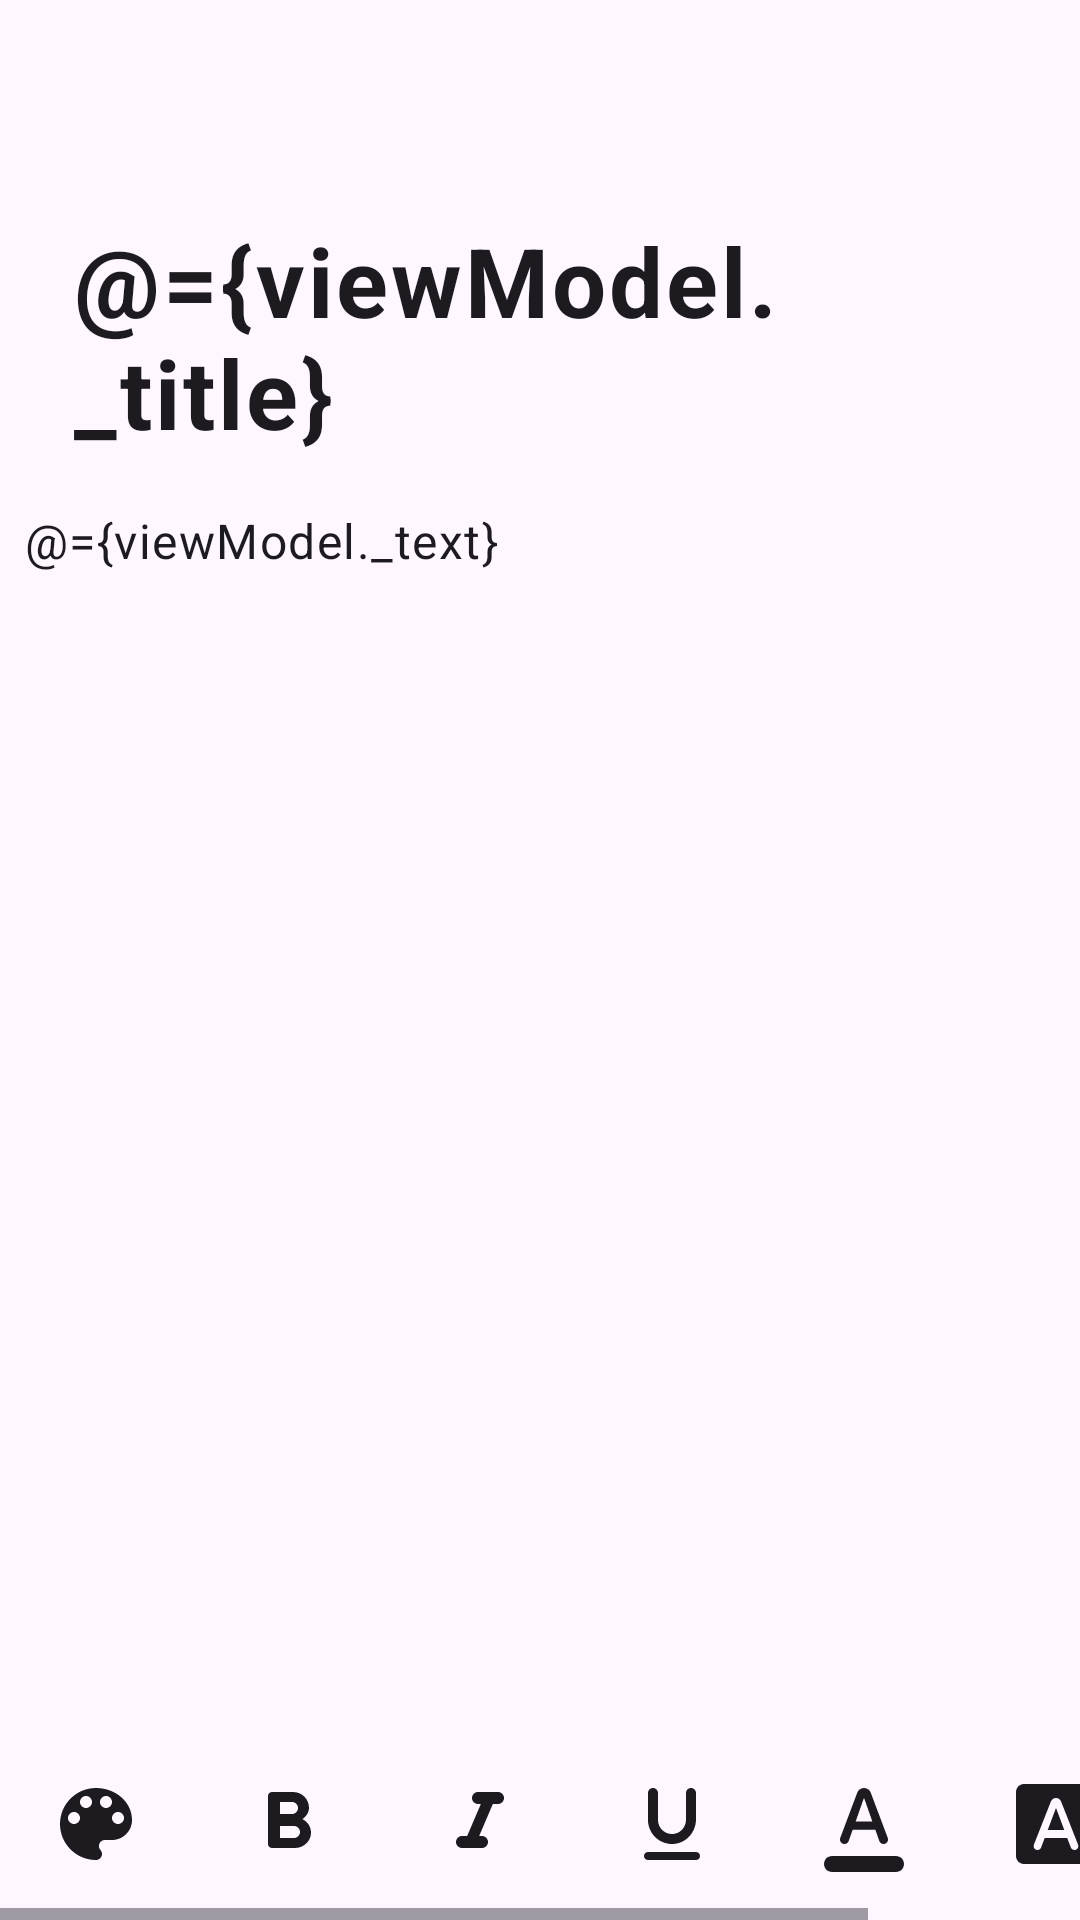

Write the Android layout XML for this screen, with the resource values it uses.
<!-- AndroidManifest.xml: application theme Theme.WorkLog -->
<!-- res/layout/fragment_manage_note.xml -->
<?xml version="1.0" encoding="utf-8"?>
<layout xmlns:android="http://schemas.android.com/apk/res/android"
    xmlns:app="http://schemas.android.com/apk/res-auto"
    xmlns:tools="http://schemas.android.com/tools"
    tools:context=".ui.manage_note.ManageNoteFragment">

    <data>
        <variable
            name="viewModel"
            type="com.parinya.worklog.ui.manage_note.ManageNoteViewModel" />
    </data>

    <androidx.coordinatorlayout.widget.CoordinatorLayout
        android:id="@+id/rootNote"
        android:layout_width="match_parent"
        android:layout_height="match_parent"
        android:fitsSystemWindows="false">

        <com.google.android.material.appbar.AppBarLayout
            android:layout_width="match_parent"
            android:layout_height="wrap_content"
            android:background="@android:color/transparent"
            android:fitsSystemWindows="true">

            <com.google.android.material.appbar.MaterialToolbar
                android:id="@+id/manageNoteToolbar"
                android:layout_width="match_parent"
                android:layout_height="wrap_content" />

        </com.google.android.material.appbar.AppBarLayout>

        <androidx.constraintlayout.widget.ConstraintLayout
            android:layout_width="match_parent"
            android:layout_height="match_parent"
            app:layout_behavior="@string/appbar_scrolling_view_behavior">

            <androidx.core.widget.NestedScrollView
                android:id="@+id/svNoteEditor"
                android:layout_width="match_parent"
                android:layout_height="0dp"
                android:fillViewport="true"
                app:layout_constraintBottom_toTopOf="@+id/svNoteFormat"
                app:layout_constraintEnd_toEndOf="parent"
                app:layout_constraintStart_toStartOf="parent"
                app:layout_constraintTop_toTopOf="parent">

                <LinearLayout
                    android:id="@+id/llNoteEditor"
                    android:layout_width="match_parent"
                    android:layout_height="match_parent"
                    android:orientation="vertical"
                    android:padding="8dp">

                    <com.google.android.material.textfield.TextInputLayout
                        android:id="@+id/ipNoteTitle"
                        android:layout_width="match_parent"
                        android:layout_height="wrap_content"
                        app:boxStrokeWidth="0dp"
                        app:boxStrokeWidthFocused="0dp"
                        app:hintEnabled="false">

                        <com.google.android.material.textfield.TextInputEditText
                            android:layout_width="match_parent"
                            android:layout_height="match_parent"
                            android:gravity="top"
                            android:hint="Title"
                            android:imeOptions="actionDone"
                            android:paddingTop="0dp"
                            android:text="@={viewModel._title}"
                            android:textSize="32sp"
                            android:textStyle="bold" />
                    </com.google.android.material.textfield.TextInputLayout>

                    <com.google.android.material.textfield.TextInputLayout
                        android:id="@+id/ipNoteText"
                        android:layout_width="match_parent"
                        android:layout_height="wrap_content"
                        app:boxStrokeWidth="0dp"
                        app:boxStrokeWidthFocused="0dp"
                        app:hintEnabled="false">

                        <com.google.android.material.textfield.TextInputEditText
                            android:layout_width="match_parent"
                            android:layout_height="match_parent"
                            android:gravity="top"
                            android:hint="Note"
                            android:imeOptions="actionDone"
                            android:padding="0dp"
                            android:text="@={viewModel._text}" />
                    </com.google.android.material.textfield.TextInputLayout>

                </LinearLayout>

            </androidx.core.widget.NestedScrollView>

            <HorizontalScrollView
                android:id="@+id/svNoteFormat"
                android:layout_width="match_parent"
                android:layout_height="wrap_content"
                app:layout_constraintBottom_toBottomOf="parent"
                app:layout_constraintEnd_toEndOf="parent"
                app:layout_constraintStart_toStartOf="parent">

                <LinearLayout
                    android:layout_width="wrap_content"
                    android:layout_height="match_parent"
                    android:layout_gravity="start"
                    android:gravity="center"
                    android:paddingTop="8dp"
                    android:paddingBottom="8dp">

                    <LinearLayout
                        android:id="@+id/llNoteCardFormat"
                        android:layout_width="wrap_content"
                        android:layout_height="wrap_content"
                        android:orientation="horizontal">

                        <ImageButton
                            android:id="@+id/btnNoteBgColor"
                            android:layout_width="48dp"
                            android:layout_height="48dp"
                            android:layout_marginStart="8dp"
                            android:layout_marginEnd="8dp"
                            android:layout_weight="1"
                            android:background="@null"
                            android:src="@drawable/ic_note_bg_color_32" />
                    </LinearLayout>

                    <LinearLayout
                        android:id="@+id/llNoteTextFormat"
                        android:layout_width="wrap_content"
                        android:layout_height="wrap_content"
                        android:orientation="horizontal">

                        <ImageButton
                            android:id="@+id/imageButton"
                            android:layout_width="48dp"
                            android:layout_height="48dp"
                            android:layout_marginStart="8dp"
                            android:layout_marginEnd="8dp"
                            android:background="@null"
                            android:src="@drawable/ic_font_bold_32" />

                        <ImageButton
                            android:id="@+id/imageButton2"
                            android:layout_width="48dp"
                            android:layout_height="48dp"
                            android:layout_marginStart="8dp"
                            android:layout_marginEnd="8dp"
                            android:layout_weight="1"
                            android:background="@null"
                            android:src="@drawable/ic_font_italic_32" />

                        <ImageButton
                            android:id="@+id/imageButton3"
                            android:layout_width="48dp"
                            android:layout_height="48dp"
                            android:layout_marginStart="8dp"
                            android:layout_marginEnd="8dp"
                            android:layout_weight="1"
                            android:background="@null"
                            android:src="@drawable/ic_font_underlined_32" />

                        <ImageButton
                            android:id="@+id/imageButton4"
                            android:layout_width="48dp"
                            android:layout_height="48dp"
                            android:layout_marginStart="8dp"
                            android:layout_marginEnd="8dp"
                            android:layout_weight="1"
                            android:background="@null"
                            android:src="@drawable/ic_font_color_32" />

                        <ImageButton
                            android:id="@+id/imageButton5"
                            android:layout_width="48dp"
                            android:layout_height="48dp"
                            android:layout_marginStart="8dp"
                            android:layout_marginEnd="8dp"
                            android:layout_weight="1"
                            android:background="@null"
                            android:src="@drawable/ic_font_fill_color_32" />

                        <ImageButton
                            android:id="@+id/imageButton6"
                            android:layout_width="48dp"
                            android:layout_height="48dp"
                            android:layout_marginStart="8dp"
                            android:layout_marginEnd="8dp"
                            android:layout_weight="1"
                            android:background="@null"
                            android:src="@drawable/ic_font_size_32" />

                    </LinearLayout>

                </LinearLayout>
            </HorizontalScrollView>

        </androidx.constraintlayout.widget.ConstraintLayout>

    </androidx.coordinatorlayout.widget.CoordinatorLayout>

</layout>
<!-- resources referenced by this layout -->
<resources>
  <!-- drawable ic_font_bold_32 (drawable) -->
  <vector android:height="32dp" android:tint="?android:attr/textColorPrimary"
      android:viewportHeight="24" android:viewportWidth="24"
      android:width="32dp" xmlns:android="http://schemas.android.com/apk/res/android">
      <path android:fillColor="@android:color/white" android:pathData="M15.6,10.79c0.97,-0.67 1.65,-1.77 1.65,-2.79 0,-2.26 -1.75,-4 -4,-4L8,4c-0.55,0 -1,0.45 -1,1v12c0,0.55 0.45,1 1,1h5.78c2.07,0 3.96,-1.69 3.97,-3.77 0.01,-1.53 -0.85,-2.84 -2.15,-3.44zM10,6.5h3c0.83,0 1.5,0.67 1.5,1.5s-0.67,1.5 -1.5,1.5h-3v-3zM13.5,15.5L10,15.5v-3h3.5c0.83,0 1.5,0.67 1.5,1.5s-0.67,1.5 -1.5,1.5z"/>
  </vector>
  <!-- drawable ic_font_fill_color_32 (drawable) -->
  <vector android:height="32dp" android:tint="?android:attr/textColorPrimary"
      android:viewportHeight="24" android:viewportWidth="24"
      android:width="32dp" xmlns:android="http://schemas.android.com/apk/res/android">
      <path android:fillColor="@android:color/white" android:pathData="M9.93,13.5h4.14L12,7.98 9.93,13.5zM20,2L4,2c-1.1,0 -2,0.9 -2,2v16c0,1.1 0.9,2 2,2h16c1.1,0 2,-0.9 2,-2L22,4c0,-1.1 -0.9,-2 -2,-2zM15.71,17.88l-0.9,-2.38L9.17,15.5l-0.89,2.37c-0.14,0.38 -0.5,0.63 -0.91,0.63 -0.68,0 -1.15,-0.69 -0.9,-1.32l4.25,-10.81c0.22,-0.53 0.72,-0.87 1.28,-0.87s1.06,0.34 1.27,0.87l4.25,10.81c0.25,0.63 -0.22,1.32 -0.9,1.32 -0.4,0 -0.76,-0.25 -0.91,-0.62z"/>
  </vector>
  <!-- drawable ic_font_italic_32 (drawable) -->
  <vector android:height="32dp" android:tint="?android:attr/textColorPrimary"
      android:viewportHeight="24" android:viewportWidth="24"
      android:width="32dp" xmlns:android="http://schemas.android.com/apk/res/android">
      <path android:fillColor="@android:color/white" android:pathData="M10,5.5c0,0.83 0.67,1.5 1.5,1.5h0.71l-3.42,8H7.5c-0.83,0 -1.5,0.67 -1.5,1.5S6.67,18 7.5,18h5c0.83,0 1.5,-0.67 1.5,-1.5s-0.67,-1.5 -1.5,-1.5h-0.71l3.42,-8h1.29c0.83,0 1.5,-0.67 1.5,-1.5S17.33,4 16.5,4h-5c-0.83,0 -1.5,0.67 -1.5,1.5z"/>
  </vector>
  <!-- drawable ic_font_size_32 (drawable) -->
  <vector android:height="32dp" android:tint="?android:attr/textColorPrimary"
      android:viewportHeight="24" android:viewportWidth="24"
      android:width="32dp" xmlns:android="http://schemas.android.com/apk/res/android">
      <path android:fillColor="@android:color/white" android:pathData="M9,5.5c0,0.83 0.67,1.5 1.5,1.5H14v10.5c0,0.83 0.67,1.5 1.5,1.5s1.5,-0.67 1.5,-1.5V7h3.5c0.83,0 1.5,-0.67 1.5,-1.5S21.33,4 20.5,4h-10C9.67,4 9,4.67 9,5.5zM4.5,12H6v5.5c0,0.83 0.67,1.5 1.5,1.5S9,18.33 9,17.5V12h1.5c0.83,0 1.5,-0.67 1.5,-1.5S11.33,9 10.5,9h-6C3.67,9 3,9.67 3,10.5S3.67,12 4.5,12z"/>
  </vector>
  <!-- drawable ic_font_underlined_32 (drawable) -->
  <vector android:height="32dp" android:tint="?android:attr/textColorPrimary"
      android:viewportHeight="24" android:viewportWidth="24"
      android:width="32dp" xmlns:android="http://schemas.android.com/apk/res/android">
      <path android:fillColor="@android:color/white" android:pathData="M12.79,16.95c3.03,-0.39 5.21,-3.11 5.21,-6.16V4.25C18,3.56 17.44,3 16.75,3s-1.25,0.56 -1.25,1.25v6.65c0,1.67 -1.13,3.19 -2.77,3.52 -2.25,0.47 -4.23,-1.25 -4.23,-3.42V4.25C8.5,3.56 7.94,3 7.25,3S6,3.56 6,4.25V11c0,3.57 3.13,6.42 6.79,5.95zM5,20c0,0.55 0.45,1 1,1h12c0.55,0 1,-0.45 1,-1s-0.45,-1 -1,-1H6c-0.55,0 -1,0.45 -1,1z"/>
  </vector>
  <style name="Theme.WorkLog" parent="Base.Theme.WorkLog" />
  <style name="Base.Theme.WorkLog" parent="Theme.Material3.DayNight.NoActionBar">
  
      </style>
</resources>
